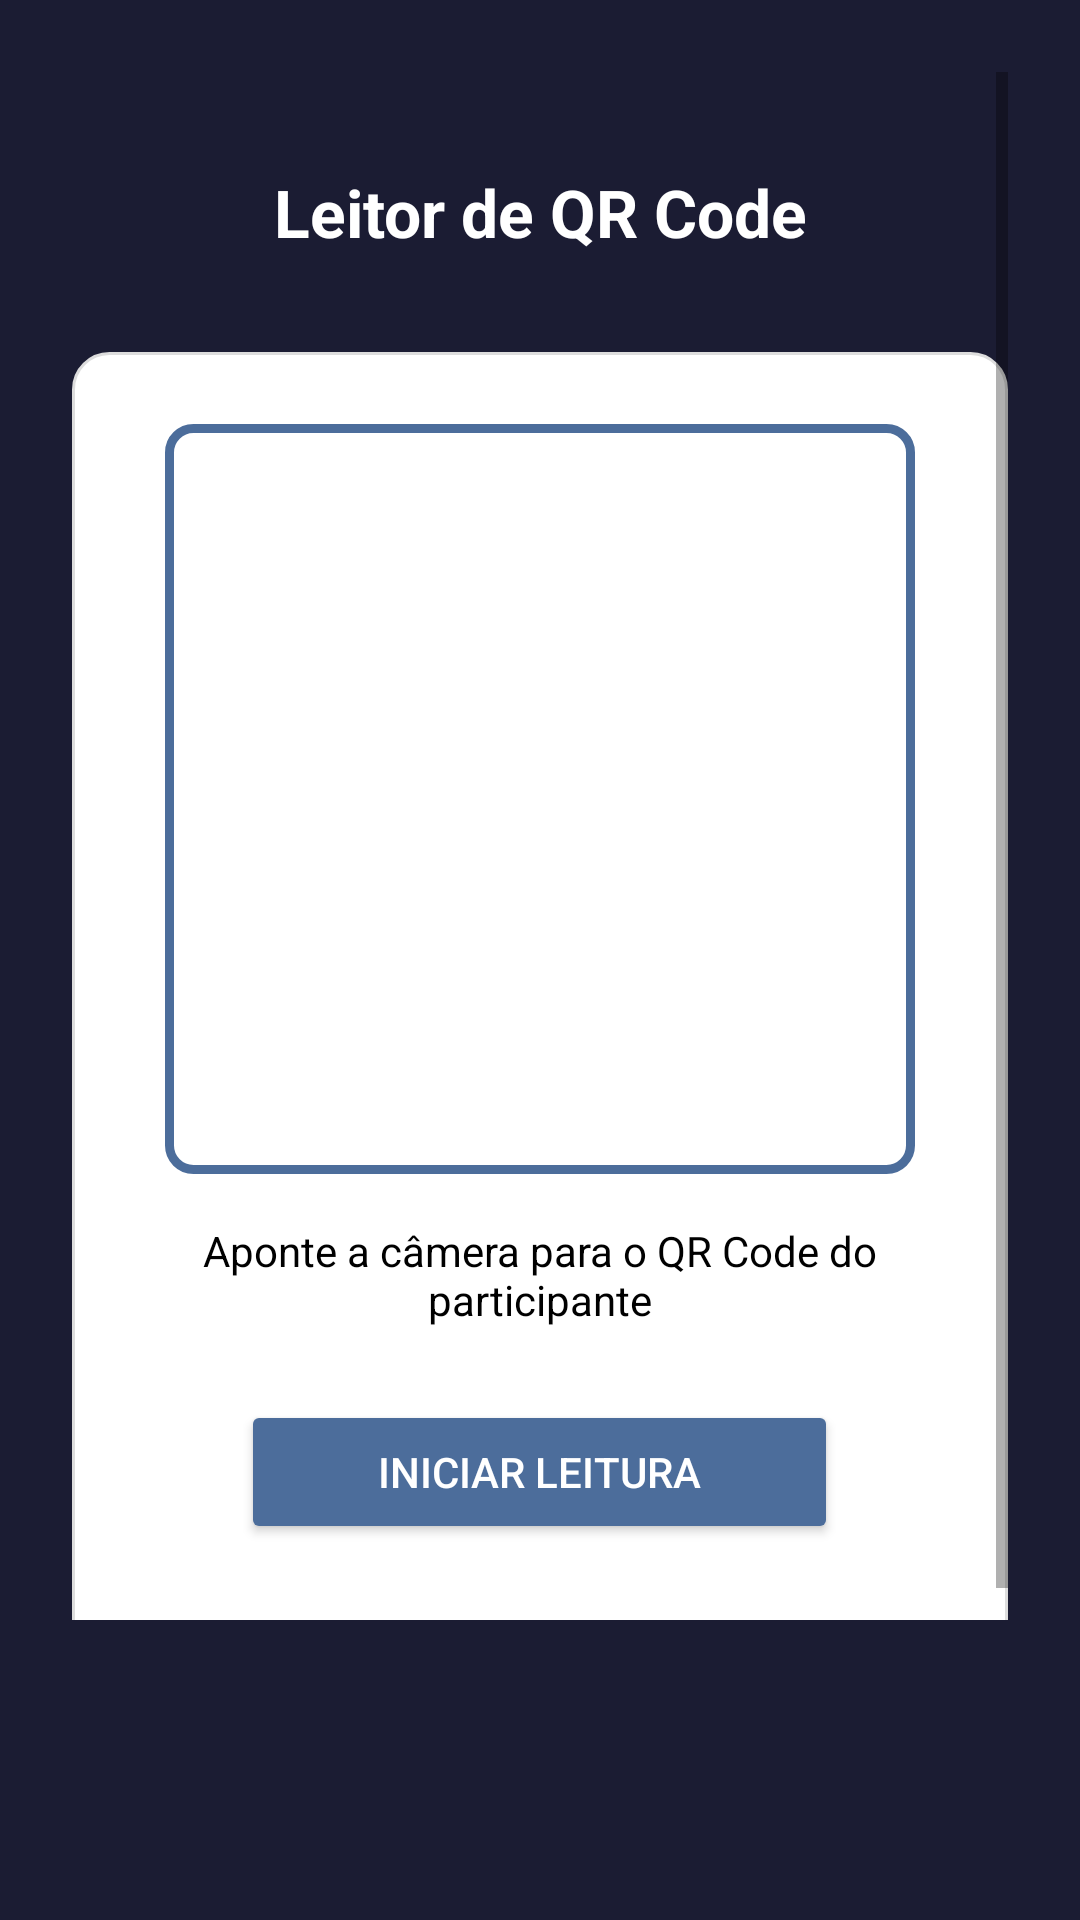

The Android layout XML behind this screen, and the referenced resources:
<!-- AndroidManifest.xml: application theme Theme.Leitor_Qr_Code -->
<!-- res/layout/fragment_qr_code.xml -->
<?xml version="1.0" encoding="utf-8"?>
<androidx.constraintlayout.widget.ConstraintLayout
    xmlns:android="http://schemas.android.com/apk/res/android"
    xmlns:app="http://schemas.android.com/apk/res-auto"
    xmlns:tools="http://schemas.android.com/tools"
    android:layout_width="match_parent"
    android:layout_height="match_parent"
    android:background="@color/azul_marinho"
    tools:context=".view.qrcode.QRCodeFragment">

    <ScrollView
        android:layout_width="match_parent"
        android:layout_height="match_parent"
        android:paddingStart="24dp"
        android:paddingEnd="24dp"
        android:paddingTop="24dp"
        android:paddingBottom="100dp"
        android:background="@color/azul_marinho">

        <LinearLayout
            android:layout_width="match_parent"
            android:layout_height="wrap_content"
            android:orientation="vertical"
            android:gravity="center_horizontal">

            
            <TextView
                android:id="@+id/textTitulo"
                android:layout_width="wrap_content"
                android:layout_height="wrap_content"
                android:text="Leitor de QR Code"
                android:textColor="#FFFFFF"
                android:textSize="22sp"
                android:textStyle="bold"
                android:layout_marginTop="32dp"
                android:gravity="center" />

            
            <LinearLayout
                android:id="@+id/layoutScanner"
                android:layout_width="match_parent"
                android:layout_height="wrap_content"
                android:orientation="vertical"
                android:gravity="center_horizontal"
                android:padding="24dp"
                android:background="@drawable/bg_conteudo_branco"
                android:layout_marginTop="32dp">

                <FrameLayout
                    android:layout_width="250dp"
                    android:layout_height="250dp"
                    android:background="@drawable/qrcode_border">

                    <ImageView
                        android:id="@+id/imgScannerPreview"
                        android:layout_width="match_parent"
                        android:layout_height="match_parent"
                        android:scaleType="centerCrop"
                        android:alpha="0.20"
                        android:src="@drawable/icn_qr_code" />
                </FrameLayout>

                <TextView
                    android:id="@+id/textInstrucao"
                    android:layout_width="match_parent"
                    android:layout_height="wrap_content"
                    android:text="Aponte a câmera para o QR Code do participante"
                    android:textAlignment="center"
                    android:textColor="@color/black"
                    android:textSize="14sp"
                    android:layout_marginTop="16dp" />

                <Button
                    android:id="@+id/btnIniciarLeitura"
                    android:layout_width="199dp"
                    android:layout_height="wrap_content"
                    android:text="Iniciar leitura"
                    android:backgroundTint="@color/azul_cinza"
                    android:textColor="#FFFFFF"
                    android:layout_marginTop="24dp" />

                <TextView
                    android:id="@+id/textResultado"
                    android:layout_width="match_parent"
                    android:layout_height="wrap_content"
                    android:text="Resultado: -"
                    android:textAlignment="center"
                    android:textColor="#000000"
                    android:textSize="14sp"
                    android:textStyle="italic"
                    android:layout_marginTop="24dp" />

                <Button
                    android:id="@+id/btnImprimir"
                    android:layout_width="wrap_content"
                    android:layout_height="wrap_content"
                    android:text="Imprimir comprovante"
                    android:backgroundTint="@color/verde_musgo"
                    android:textColor="#FFFFFF"
                    android:layout_marginTop="24dp" />
            </LinearLayout>
        </LinearLayout>
    </ScrollView>


</androidx.constraintlayout.widget.ConstraintLayout>
<!-- resources referenced by this layout -->
<resources>
  <color name="azul_cinza">#4c6d9b</color>
  <color name="azul_marinho">#1b1c33</color>
  <color name="black">#FF000000</color>
  <color name="verde_musgo">#0D8C00</color>
  <!-- drawable bg_conteudo_branco (drawable) -->
  <shape xmlns:android="http://schemas.android.com/apk/res/android"
      android:shape="rectangle">
      <solid android:color="#FFFFFF"/> 
      <corners android:radius="12dp"/> 
      <padding
          android:left="8dp"
          android:top="8dp"
          android:right="8dp"
          android:bottom="8dp" />
      <stroke
          android:width="1dp"
          android:color="#DDDDDD" /> 
  </shape>
  <!-- drawable qrcode_border (drawable) -->
  <shape xmlns:android="http://schemas.android.com/apk/res/android"
      android:shape="rectangle">
      <stroke android:width="3dp" android:color="#4c6d9b"/> 
      <corners android:radius="8dp"/> 
      <solid android:color="@android:color/transparent"/> 
  </shape>
  <style name="Theme.Leitor_Qr_Code" parent="Base.Theme.Leitor_Qr_Code" />
  <style name="Base.Theme.Leitor_Qr_Code" parent="Theme.MaterialComponents.DayNight.NoActionBar">
          
          <item name="colorPrimary">@color/azul_cinza</item>
          <item name="colorPrimaryVariant">@color/azul_marinho</item>
          <item name="colorOnPrimary">@color/white</item>
          
          
          <item name="colorSecondary">@color/verde_musgo</item>
          <item name="colorSecondaryVariant">@color/verde_escuro_forte</item>
          <item name="colorOnSecondary">@color/white</item>
  
          
          <item name="android:colorBackground">@color/azul_marinho</item>
          <item name="colorSurface">@color/white</item>
          <item name="colorOnBackground">@color/white</item>
          <item name="colorOnSurface">@color/black</item>
  
          
          <item name="android:statusBarColor">@color/azul_marinho</item>
  
          
          <item name="textInputStyle">@style/Widget.App.TextInputLayout</item>
      </style>
  <color name="white">#FFFFFFFF</color>
  <color name="verde_escuro_forte">#2E7D32</color>
  <style name="Widget.App.TextInputLayout" parent="Widget.MaterialComponents.TextInputLayout.FilledBox">
          <item name="android:textColorHint">@color/cinza_medio</item>
          <item name="passwordToggleTint">@color/cinza_escuro</item>
          <item name="boxBackgroundColor">@color/white</item>
          <item name="boxStrokeWidth">0dp</item>
          <item name="boxStrokeWidthFocused">0dp</item>
      </style>
  <color name="cinza_medio">#9E9E9E</color>
  <color name="cinza_escuro">#616161</color>
</resources>
